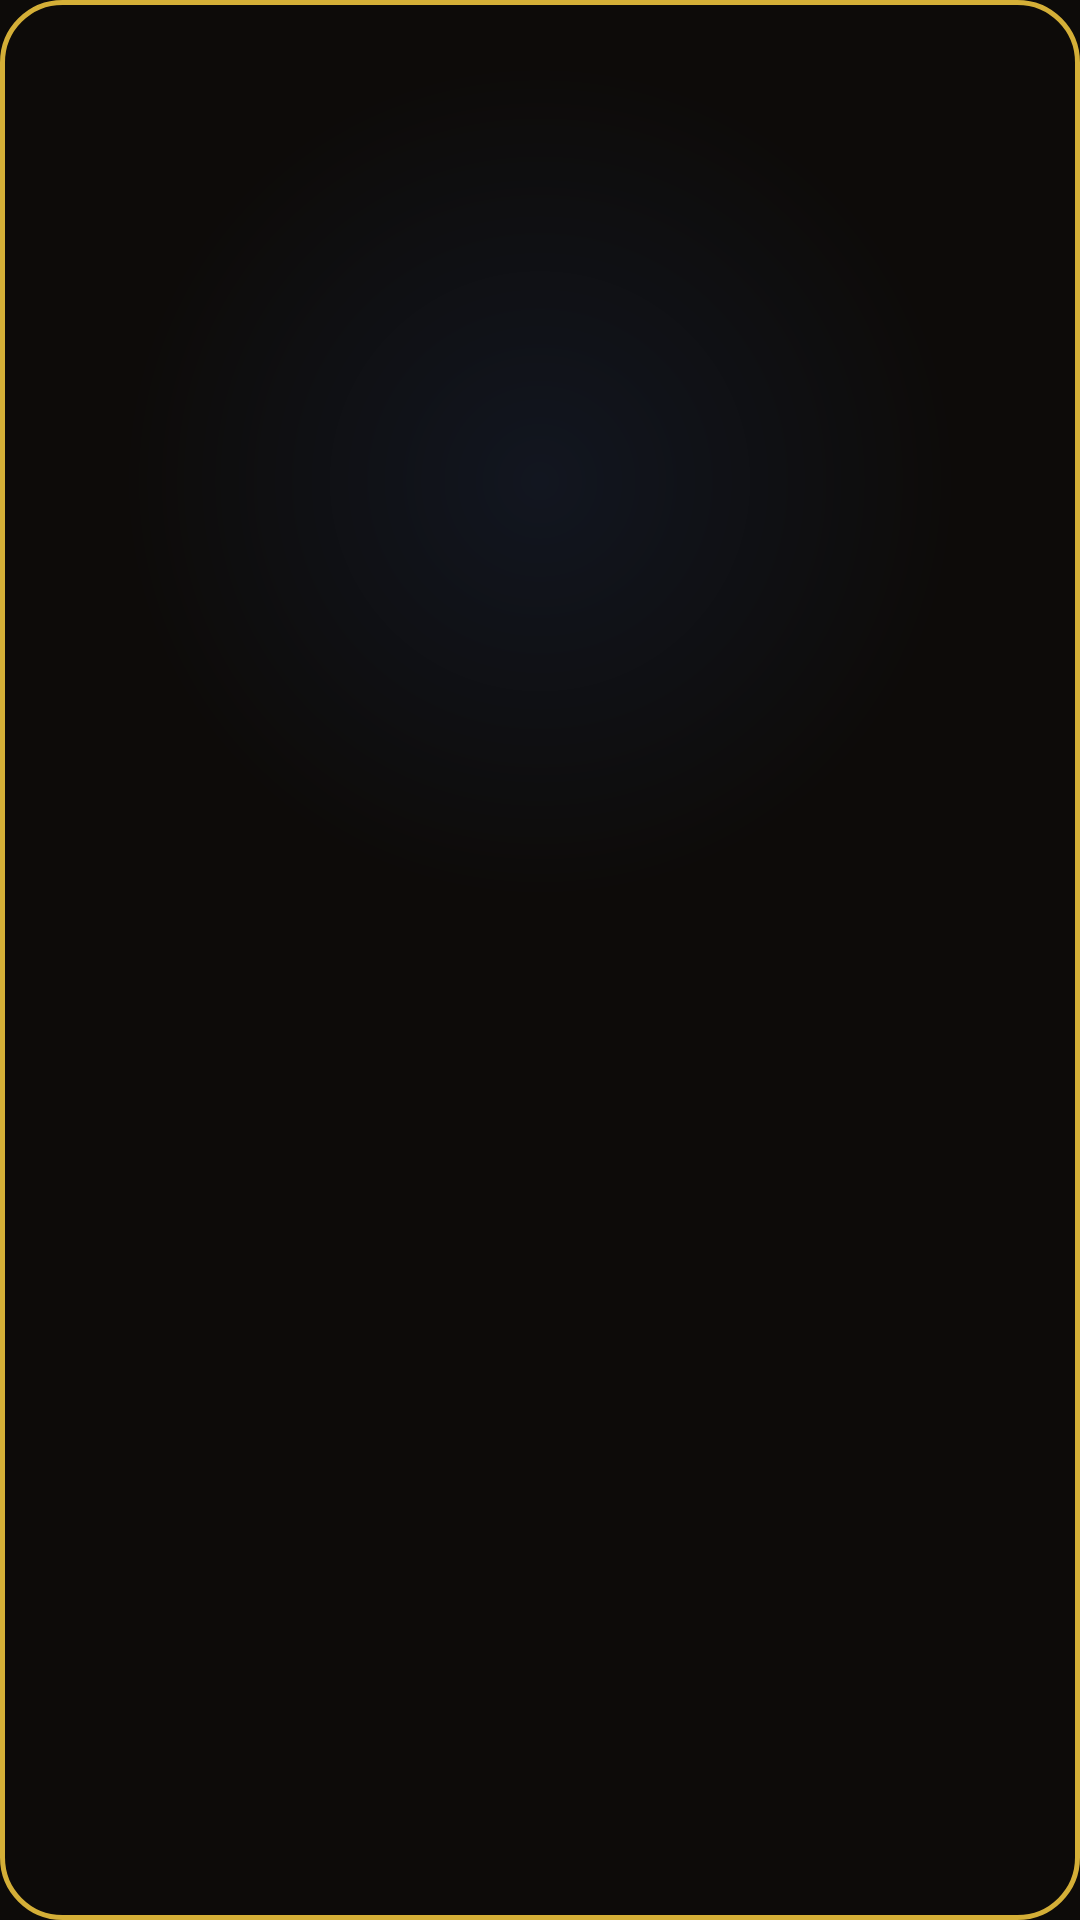

Android layout source for this screen:
<!-- AndroidManifest.xml: application theme AppTheme -->
<!-- res/layout/widget_chip.xml -->
<?xml version="1.0" encoding="utf-8"?>
<LinearLayout xmlns:android="http://schemas.android.com/apk/res/android"
    android:id="@+id/widget_root"
    android:layout_width="match_parent"
    android:layout_height="match_parent"
    android:background="@drawable/widget_bg_chip"
    android:gravity="center"
    android:orientation="vertical"
    android:padding="12dp">

    <ImageView
        android:id="@+id/widget_icon"
        android:layout_width="64dp"
        android:layout_height="64dp"
        android:contentDescription="@string/app_name"
        android:scaleType="fitCenter" />

    <TextView
        android:id="@+id/widget_title"
        android:layout_width="match_parent"
        android:layout_height="wrap_content"
        android:layout_marginTop="8dp"
        android:ellipsize="end"
        android:gravity="center"
        android:maxLines="1"
        android:textColor="@color/widget_gold"
        android:textSize="15sp"
        android:textStyle="bold" />

    <TextView
        android:id="@+id/widget_subtitle"
        android:layout_width="match_parent"
        android:layout_height="wrap_content"
        android:layout_marginTop="2dp"
        android:ellipsize="end"
        android:gravity="center"
        android:maxLines="2"
        android:textColor="@color/widget_muted"
        android:textSize="11sp"
        android:visibility="gone" />
</LinearLayout>
<!-- resources referenced by this layout -->
<resources>
  <color name="widget_gold">#D4AF37</color>
  <color name="widget_muted">#94A3B8</color>
  <!-- drawable widget_bg_chip (drawable) -->
  <?xml version="1.0" encoding="utf-8"?>
  <shape xmlns:android="http://schemas.android.com/apk/res/android"
      android:shape="rectangle">
      <gradient
          android:centerX="0.5"
          android:centerY="0.25"
          android:endColor="@color/widget_chip_end"
          android:gradientRadius="140dp"
          android:startColor="@color/widget_chip_start"
          android:type="radial" />
      <stroke
          android:width="1.5dp"
          android:color="@color/widget_stroke" />
      <corners android:radius="20dp" />
  </shape>
  <string name="app_name">Livskompassen</string>
  <style name="AppTheme" parent="Theme.AppCompat.NoActionBar">
          <item name="colorPrimary">@color/colorPrimary</item>
          <item name="colorPrimaryDark">@color/colorPrimaryDark</item>
          <item name="colorAccent">@color/colorAccent</item>
          <item name="android:statusBarColor">@color/colorPrimary</item>
          <item name="android:navigationBarColor">@color/colorPrimary</item>
          <item name="android:windowBackground">@color/colorPrimary</item>
          <item name="android:colorBackground">@color/colorPrimary</item>
      </style>
  <color name="widget_chip_end">#0D0B09</color>
  <color name="widget_chip_start">#1A1816</color>
  <color name="widget_stroke">#D4AF37</color>
  <color name="colorPrimary">#0D0B09</color>
  <color name="colorPrimaryDark">#000000</color>
  <color name="colorAccent">#FDE68A</color>
</resources>
